Run: headless pygame with SDL's dummy video driver; simulated clock (each Clock.tick advances the game by its frame time, no real sleeping); random seed 0; keys injected as events and as key.get_pressed() state; mouse plan: one left click at the window centre at the start of phase 2, then a move to the lower-right quarter at the start of phase 3.
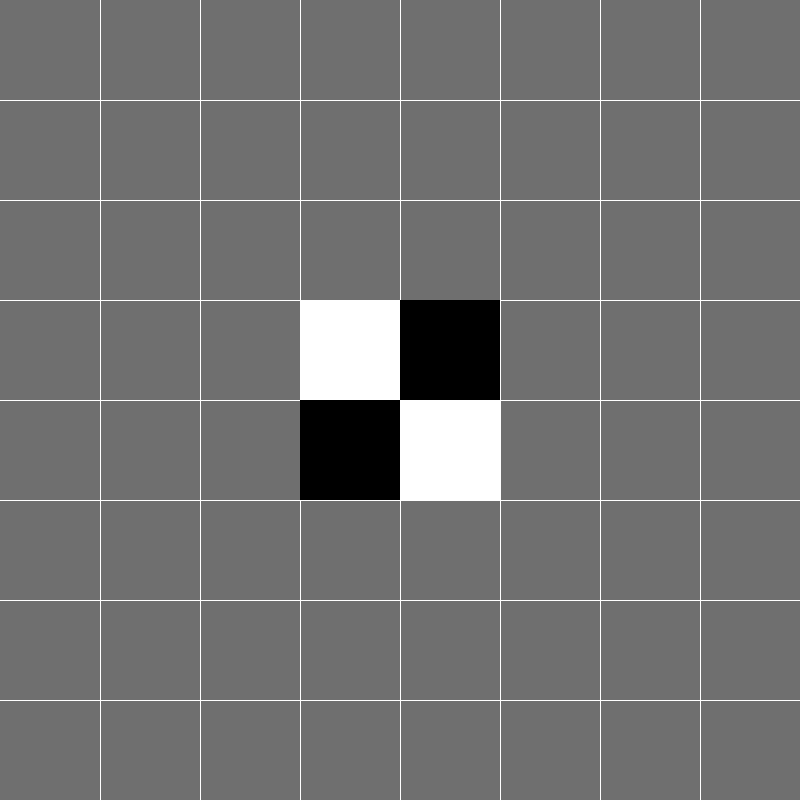
Frame 1 of 4 · flips 1–60 · no input
Frame 2 of 4 · flips 61–180 · clicked the window centre · tapped SPACE, RETURN · held RIGHT (→), D · screen unchanged from frame 1, image omitted
Frame 3 of 4 · flips 181–300 · moved the mouse to the lower-right quarter · held DOWN (↓), S · screen unchanged from frame 2, image omitted
Frame 4 of 4 · flips 301–420 · held LEFT (←), A, UP (↑), W · screen unchanged from frame 3, image omitted

The pygame program that drew these frames:

import pygame
import sys
import time
import random
import pickle
GREY=(111,111,111)
WHITE=(255,255,255)
RED = (255, 0, 0)
BLUE = (0, 0, 255)
screen_size = (800,800)
game_size=(8,8)
cube_height=screen_size[0]/game_size[0]
cube_width=screen_size[1]/game_size[1]
chess_vec=[[],[]]
candidate_list=[]
pos_dic={}
chess_count=[0,0]
class one_pos():
	def __init__(self,pos):
		self.pos=pos
		self.occupied=0
		self.neighbors=[0]*8
	def occupy(self,occupied):
		self.occupied=occupied
		chess_vec[occupied-1].append(self.pos)
		ene_occupied=occupied%2+1
		chess_count[occupied-1]+=1
		if self in candidate_list:
			candidate_list.remove(self)
		for i in range(8):
			if self.neighbors[i]==0:
				continue
			if self.neighbors[i].occupied==0:
				if self.neighbors[i] not in candidate_list:
					candidate_list.append(self.neighbors[i])
			if self.neighbors[i].occupied==ene_occupied:
				current_node=self.neighbors[i]
				while 1:
					current_node=current_node.neighbors[i]
					if current_node==0:
						break
					if current_node.occupied==0:
						break
					if current_node.occupied==occupied:
						while 1:
							current_node=current_node.neighbors[(i+4)%8]
							if current_node.occupied==occupied:
								break
							current_node.occupied=occupied
							chess_vec[occupied-1].append(current_node.pos)
							chess_vec[ene_occupied-1].remove(current_node.pos)
							chess_count[occupied-1]+=1
							chess_count[ene_occupied-1]-=1
						break
def draw_lines(screen):
	for i in range(1,game_size[0]):
		pygame.draw.aaline(screen, WHITE,(i*cube_height,0),(i*cube_height,screen_size[1]),5)
	for i in range(1,game_size[1]):
		pygame.draw.aaline(screen, WHITE,(0,i*cube_width),(screen_size[0],i*cube_width),5)
def draw_cubes(screen):
	for each in chess_vec[0]:
		pygame.draw.rect(screen,[0,0,0],[(each[1])*cube_width,(each[0])*cube_height,cube_width,cube_height],0)
	for each in chess_vec[1]:
		pygame.draw.rect(screen,[255,255,255],[(each[1])*cube_width,(each[0])*cube_height,cube_width,cube_height],0)
saved_list=[]
def save():
	data=pickle.dumps((candidate_list,pos_dic,chess_count))
	saved_list.append(data)
def load():
	global pos_dic
	global candidate_list
	(candidate_pos_list,pos_dic,chess_count)=pickle.loads(saved_list[-1])
def init():
	for i in range(game_size[0]):
		for j in range(game_size[1]):
			a_pos=one_pos((i,j))
			pos_dic[(i,j)]=a_pos
	for i in range(game_size[0]):
		for j in range(game_size[1]):
			lis=[(i,j+1),(i+1,j+1),(i+1,j),(i+1,j-1),(i,j-1),(i-1,j-1),(i-1,j),(i-1,j+1)]
			for k in range(len(lis)):
				if lis[k][0]>=0 and lis[k][0]<game_size[0] and lis[k][1]>=0 and lis[k][1]<game_size[1]:
					pos_dic[(i,j)].neighbors[k]=pos_dic[lis[k]]	
def get_av_pos(turn):
	av_pos=[]
	ene_occupied=(turn+1)%2+1
	for each in candidate_list:
		lab=0
		for i in range(8):
			if each.neighbors[i]==0:
				continue
			if each.neighbors[i].occupied==ene_occupied:
				current_node=each.neighbors[i]
				while 1:
					current_node=current_node.neighbors[i]
					if current_node==0:
						break
					if current_node.occupied==0:
						break
					if current_node.occupied==turn+1:
						lab=1
						av_pos.append(each.pos)
						break
				if lab==1:
					break
	return av_pos
if __name__ == "__main__":
	init()
	pygame.init()
	screen = pygame.display.set_mode(screen_size, 0, 32)
	pygame.display.set_caption("gobang")
	FPS=30
	clock = pygame.time.Clock()
	turn=0
	win_lab=0
	first_lab=0
	pos_pos=[[],[]]
	pos_dic[(3,3)].occupy(2)
	pos_dic[(3,4)].occupy(1)
	pos_dic[(4,3)].occupy(1)
	pos_dic[(4,4)].occupy(2)
	pos_pos[0]=get_av_pos(0)
	pos_pos[1]=get_av_pos(1)
	while True:
		clock.tick(FPS)
		if win_lab==0:
			l=0
			if pygame.mouse.get_pressed()[0]:
				first_lab=1
				pos=pygame.mouse.get_pos()
				pos_=(int(pos[1]/cube_height),int(pos[0]/cube_width))				
				if pos_ in pos_pos[turn]:
					l=1
			if l==1:
				if pos_dic[pos_].occupied==0:
					pos_dic[pos_].occupy(turn+1)
					turn=(turn+1)%2
					pos_pos[turn]=get_av_pos(turn)
					if len(pos_pos[turn])==0:
						turn=(turn+1)%2
						pos_pos[turn]=get_av_pos(turn)
						if len(pos_pos[turn])==0:
							win_lab=1
							print(chess_count[0],chess_count[1])
							if chess_count[0]==chess_count[1]:
								print('tie')
							else:
								print('player ',(chess_count[0]<chess_count[1])+1,' win')
		screen.fill(GREY)
		draw_lines(screen)
		draw_cubes(screen)
		pygame.display.flip()
		for event in pygame.event.get():
			if event.type == pygame.QUIT:
				sys.exit()
